Run: headless pygame with SDL's dummy video driver; simulated clock (each Clock.tick advances the game by its frame time, no real sleeping); random seed 0; keys injected as events and as key.get_pressed() state; no mouse input; restart key R tapped at the start of phases 3 and 4.
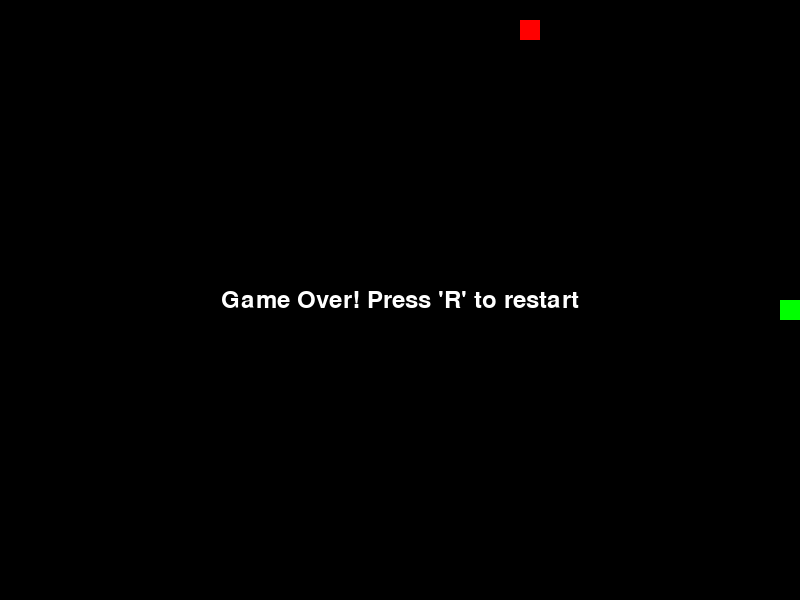
Frame 1 of 4 · flips 1–60 · no input
Frame 2 of 4 · flips 61–180 · tapped SPACE, RETURN · held RIGHT (→), D · screen unchanged from frame 1, image omitted
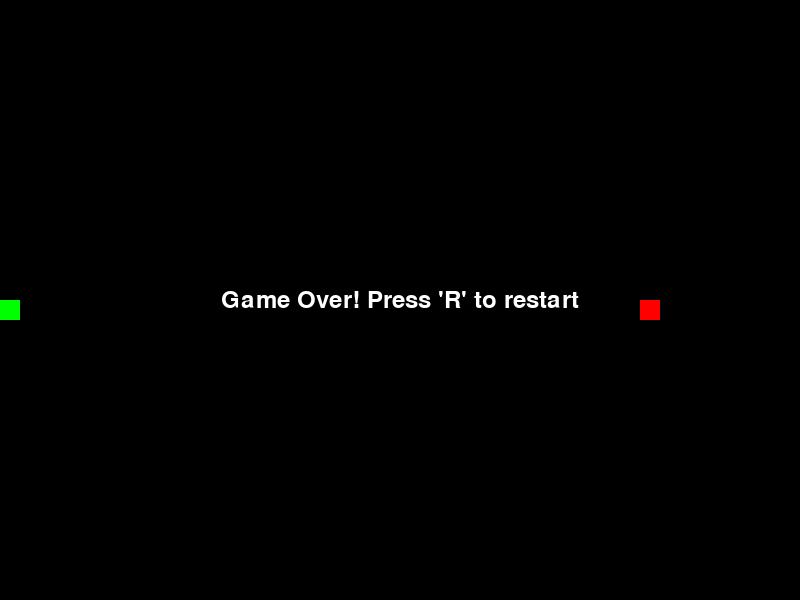
Frame 3 of 4 · flips 181–300 · tapped R · held DOWN (↓), S
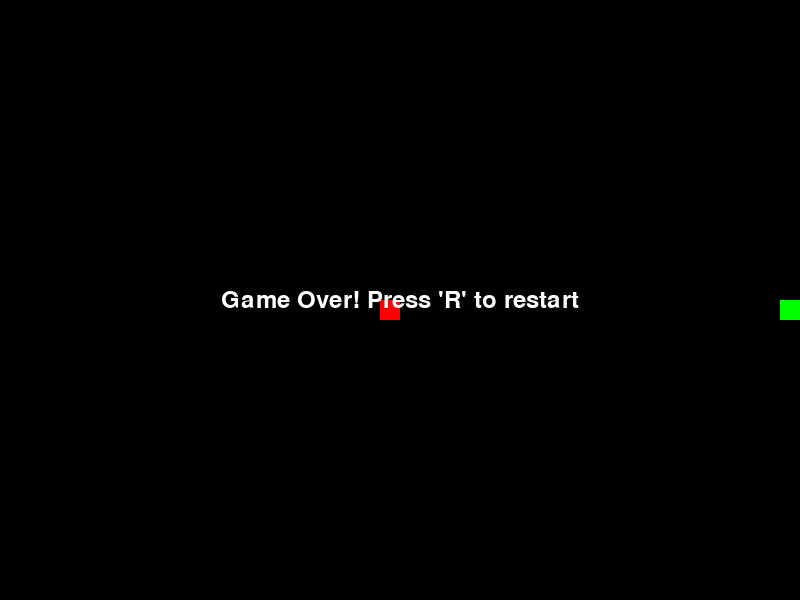
Frame 4 of 4 · flips 301–420 · tapped R · held LEFT (←), A, UP (↑), W

The pygame program that drew these frames:

import pygame
import random

# Initialize Pygame
pygame.init()

# Set up the game window
WIDTH, HEIGHT = 800, 600
GRID_SIZE = 20
GAME_WIDTH, GAME_HEIGHT = WIDTH // GRID_SIZE, HEIGHT // GRID_SIZE
SNAKE_COLOR = (0, 255, 0)
FOOD_COLOR = (255, 0, 0)
BACKGROUND_COLOR = (0, 0, 0)

# Direction vectors
UP = (0, -1)
DOWN = (0, 1)
LEFT = (-1, 0)
RIGHT = (1, 0)

# Define Snake class
class Snake:
    def __init__(self):
        self.body = [(GAME_WIDTH // 2, GAME_HEIGHT // 2)]
        self.direction = random.choice([UP, DOWN, LEFT, RIGHT])
        self.grow = False

    def move(self):
        new_head = (self.body[0][0] + self.direction[0], self.body[0][1] + self.direction[1])
        if new_head in self.body or not (0 <= new_head[0] < GAME_WIDTH) or not (0 <= new_head[1] < GAME_HEIGHT):
            return False  # Game over
        self.body.insert(0, new_head)
        if new_head == food.position:
            self.grow = True
        if not self.grow:
            self.body.pop()
        else:
            self.grow = False
        return True

    def change_direction(self, direction):
        if (direction[0] * -1, direction[1] * -1) != self.direction:
            self.direction = direction

    def draw(self, surface):
        for segment in self.body:
            pygame.draw.rect(surface, SNAKE_COLOR, (segment[0] * GRID_SIZE, segment[1] * GRID_SIZE, GRID_SIZE, GRID_SIZE))

# Define Food class
class Food:
    def __init__(self):
        self.position = self.randomize_position()

    def randomize_position(self):
        return (random.randint(0, GAME_WIDTH - 1), random.randint(0, GAME_HEIGHT - 1))

    def draw(self, surface):
        pygame.draw.rect(surface, FOOD_COLOR, (self.position[0] * GRID_SIZE, self.position[1] * GRID_SIZE, GRID_SIZE, GRID_SIZE))

# Initialize game variables
snake = Snake()
food = Food()
score = 0

# Set up the display
screen = pygame.display.set_mode((WIDTH, HEIGHT))
pygame.display.set_caption("Snake Game")
clock = pygame.time.Clock()

# Game loop
running = True
game_over = False
while running:
    # Event handling
    for event in pygame.event.get():
        if event.type == pygame.QUIT:
            running = False
        elif event.type == pygame.KEYDOWN:
            if event.key == pygame.K_UP:
                snake.change_direction(UP)
            elif event.key == pygame.K_DOWN:
                snake.change_direction(DOWN)
            elif event.key == pygame.K_LEFT:
                snake.change_direction(LEFT)
            elif event.key == pygame.K_RIGHT:
                snake.change_direction(RIGHT)
            elif event.key == pygame.K_r:
                if game_over:
                    snake = Snake()
                    food = Food()
                    score = 0
                    game_over = False

    # Game logic
    if not game_over:
        game_over = not snake.move()
        if snake.body[0] == food.position:
            food.position = food.randomize_position()
            score += 1

    # Drawing
    screen.fill(BACKGROUND_COLOR)
    snake.draw(screen)
    food.draw(screen)
    if game_over:
        font = pygame.font.Font(None, 36)
        text = font.render("Game Over! Press 'R' to restart", True, (255, 255, 255))
        text_rect = text.get_rect(center=(WIDTH // 2, HEIGHT // 2))
        screen.blit(text, text_rect)
    else:
        font = pygame.font.Font(None, 24)
        score_text = font.render(f"Score: {score}", True, (255, 255, 255))
        screen.blit(score_text, (10, 10))

    pygame.display.flip()
    clock.tick(10)  # Control game speed

# Quit Pygame
pygame.quit()
